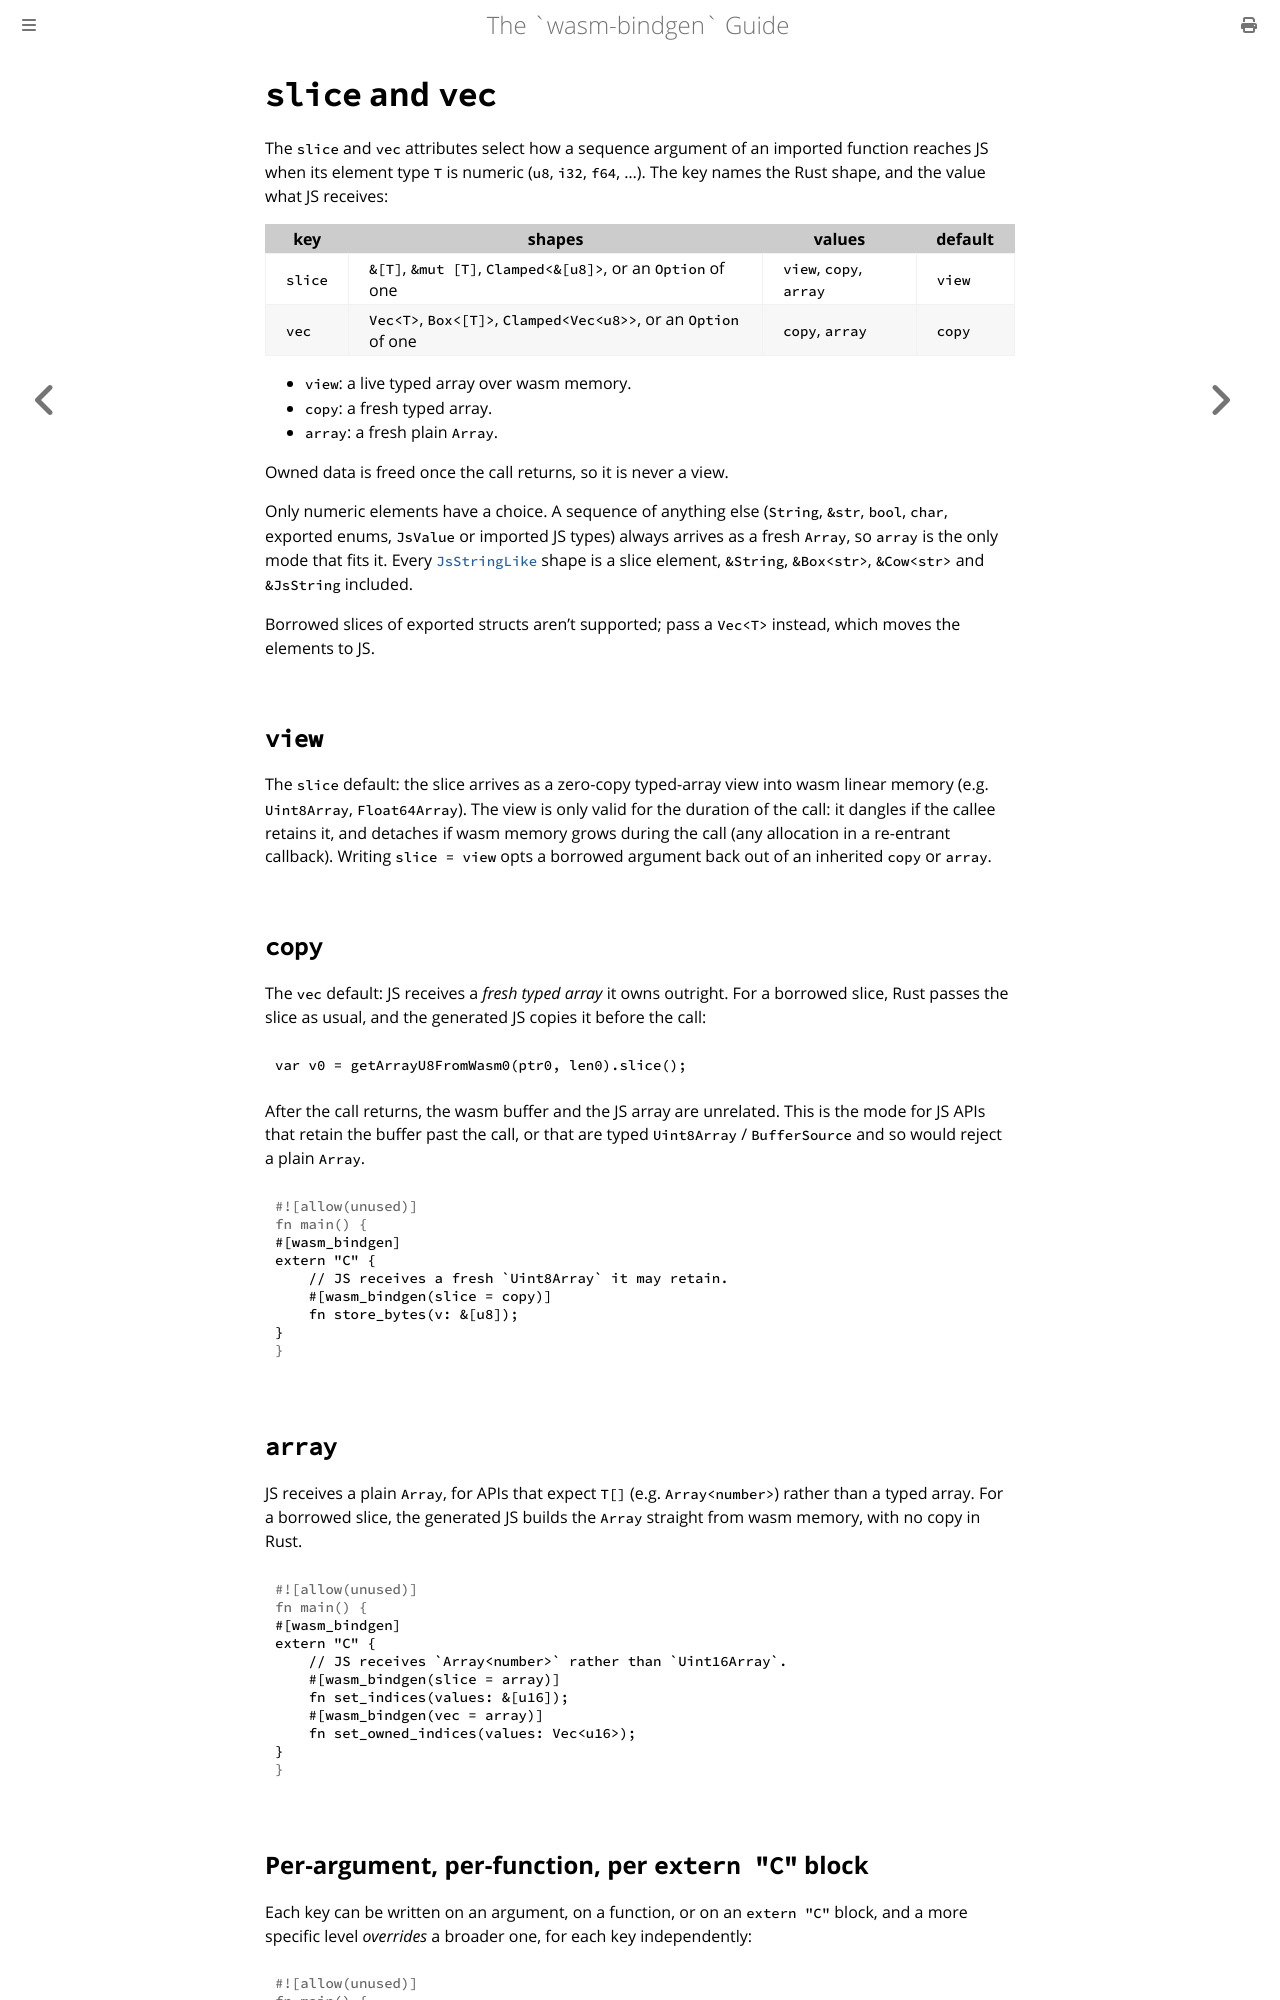

repository: wasm-bindgen/wasm-bindgen · page: reference/attributes/on-js-imports/slice.html · generator: mdbook

# `slice` and `vec`

The `slice` and `vec` attributes select how a sequence argument of an
imported function reaches JS when its element type `T` is numeric (`u8`,
`i32`, `f64`, ...). The key names the Rust shape, and the value what JS
receives:

| key | shapes | values | default |
|---|---|---|---|
| `slice` | `&[T]`, `&mut [T]`, `Clamped<&[u8]>`, or an `Option` of one | `view`, `copy`, `array` | `view` |
| `vec` | `Vec<T>`, `Box<[T]>`, `Clamped<Vec<u8>>`, or an `Option` of one | `copy`, `array` | `copy` |

* `view`: a live typed array over wasm memory.
* `copy`: a fresh typed array.
* `array`: a fresh plain `Array`.

Owned data is freed once the call returns, so it is never a view.

Only numeric elements have a choice. A sequence of anything else
(`String`, `&str`, `bool`, `char`, exported enums, `JsValue` or imported
JS types) always arrives as a fresh `Array`, so `array` is the only mode
that fits it. Every [`JsStringLike`](experimental_generic_mono.md#string-bounds)
shape is a slice element, `&String`, `&Box<str>`, `&Cow<str>` and
`&JsString` included.

Borrowed slices of exported structs aren't supported; pass a `Vec<T>`
instead, which moves the elements to JS.

## `view`

The `slice` default: the slice arrives as a zero-copy typed-array view into
wasm linear memory (e.g. `Uint8Array`, `Float64Array`). The view is only
valid for the duration of the call: it dangles if the callee retains it, and
detaches if wasm memory grows during the call (any allocation in a
re-entrant callback). Writing `slice = view` opts a borrowed argument back
out of an inherited `copy` or `array`.

## `copy`

The `vec` default: JS receives a *fresh typed array* it owns outright. For a
borrowed slice, Rust passes the slice as usual, and the generated JS copies
it before the call:

```js
var v0 = getArrayU8FromWasm0(ptr0, len0).slice();
```

After the call returns, the wasm buffer and the JS array are unrelated.
This is the mode for JS APIs that retain the buffer past the call, or that
are typed `Uint8Array` / `BufferSource` and so would reject a plain
`Array`.

```rust
#[wasm_bindgen]
extern "C" {
    // JS receives a fresh `Uint8Array` it may retain.
    #[wasm_bindgen(slice = copy)]
    fn store_bytes(v: &[u8]);
}
```

## `array`

JS receives a plain `Array`, for APIs that expect `T[]` (e.g.
`Array<number>`) rather than a typed array. For a borrowed slice, the
generated JS builds the `Array` straight from wasm memory, with no copy in
Rust.

```rust
#[wasm_bindgen]
extern "C" {
    // JS receives `Array<number>` rather than `Uint16Array`.
    #[wasm_bindgen(slice = array)]
    fn set_indices(values: &[u16]);
    #[wasm_bindgen(vec = array)]
    fn set_owned_indices(values: Vec<u16>);
}
```
